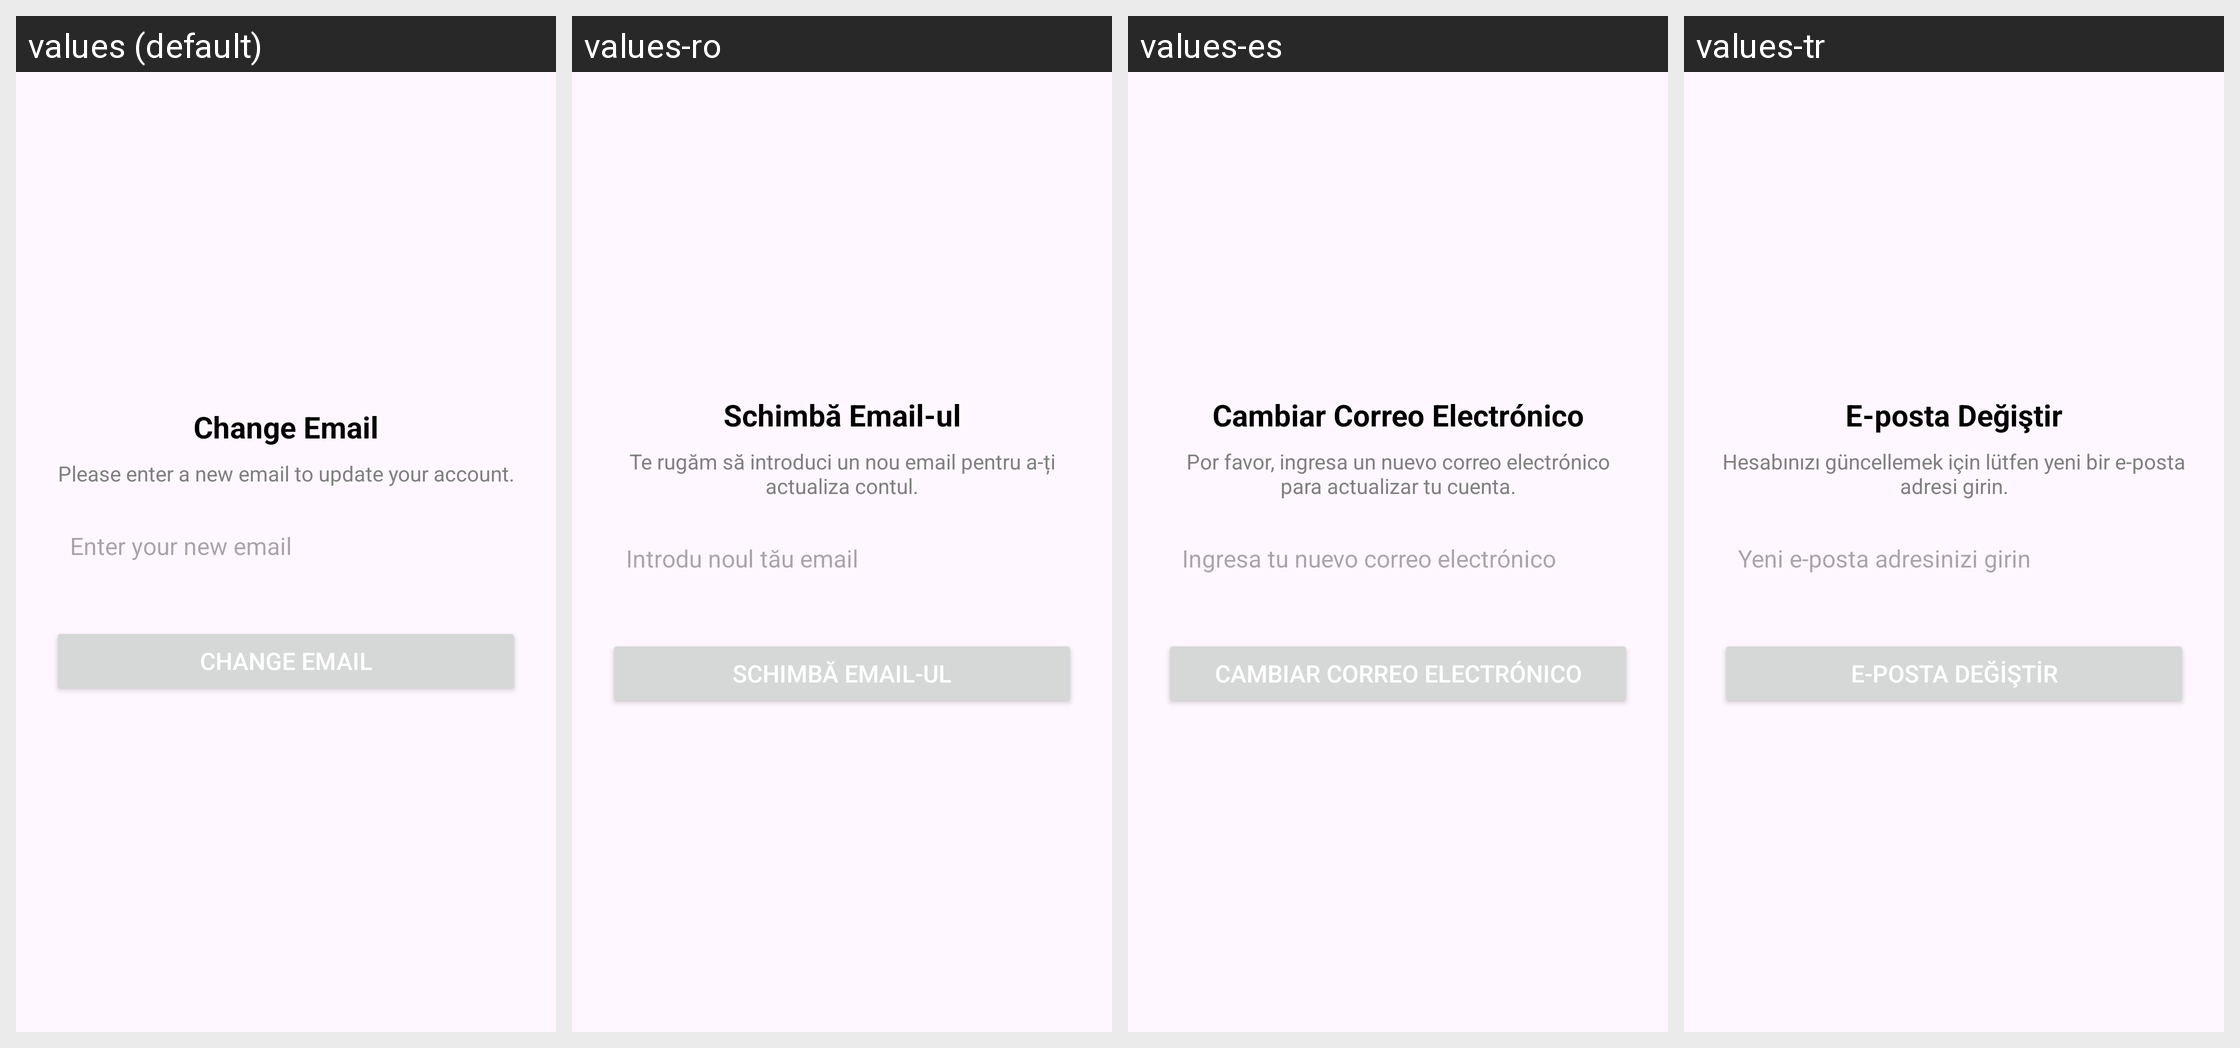

Translations of the strings shown on this Android screen, per locale in the grid:
Android screen res/layout/dialog_change_email.xml rendered under 4 locales, left to right: values (default), values-ro, values-es, values-tr. Device: Nexus 5 (rendered at 1080×1920; each locale shown at half size, 540×960, under a caption strip naming it); theme Theme.VidBr.
Other locales in the repository, not shown: values-ar, values-en, values-fr, values-hi, values-id, values-ko, values-no, values-pt, values-ru, values-vi.
Strings drawn on this screen, with the default value and each locale's value (text and hints the layout hard-codes, and strings that could not be matched under every locale, appear in the picture but are not listed):

change_email_title
  values: Change Email
  values-ro: Schimbă Email-ul
  values-es: Cambiar Correo Electrónico
  values-tr: E-posta Değiştir

change_email_explanation
  values: Please enter a new email to update your account.
  values-ro: Te rugăm să introduci un nou email pentru a-ți actualiza contul.
  values-es: Por favor, ingresa un nuevo correo electrónico para actualizar tu cuenta.
  values-tr: Hesabınızı güncellemek için lütfen yeni bir e-posta adresi girin.

enter_new_email
  values: Enter your new email
  values-ro: Introdu noul tău email
  values-es: Ingresa tu nuevo correo electrónico
  values-tr: Yeni e-posta adresinizi girin

submit_email_button
  values: Change Email
  values-ro: Schimbă Email-ul
  values-es: Cambiar Correo Electrónico
  values-tr: E-posta Değiştir
